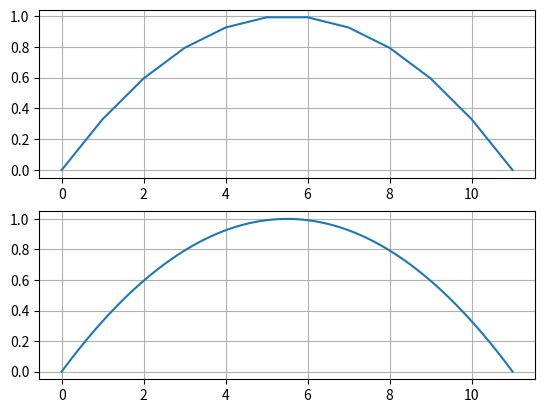

The matplotlib source for this figure:
import numpy as np
from matplotlib import pyplot as plt

def func_py(x: list[float], N: int) -> list[float]:
    """
    Calculate function values for passed array of arguments
    """
    return [1 - ((t - N/2) / (N/2))**2 if 0 <= t <= N else None for t in x]

def tabulate_py(N: int, n: int) -> tuple[list[float], list[float]]:
    x = [t for t in range(n+1)]
    y = func_py(x, N)
    return x, y

def tabulate_np(N: int, n: int) -> tuple[np.ndarray, np.ndarray]:
    x = np.linspace(0, N, n)
    y = 1 - ((x - N/2) / (N/2))**2
    return x, y

def test_tabulation(f, N, n, axis):
    x, y = f(N, n)
    axis.plot(x, y)
    axis.grid()

def main():
    N = 11
    n = 1000
    fig, (ax1, ax2) = plt.subplots(2, 1)
    test_tabulation(tabulate_py, N, n, ax1)
    test_tabulation(tabulate_np, N, n, ax2)
    plt.show()

if __name__ == '__main__':
    main()
